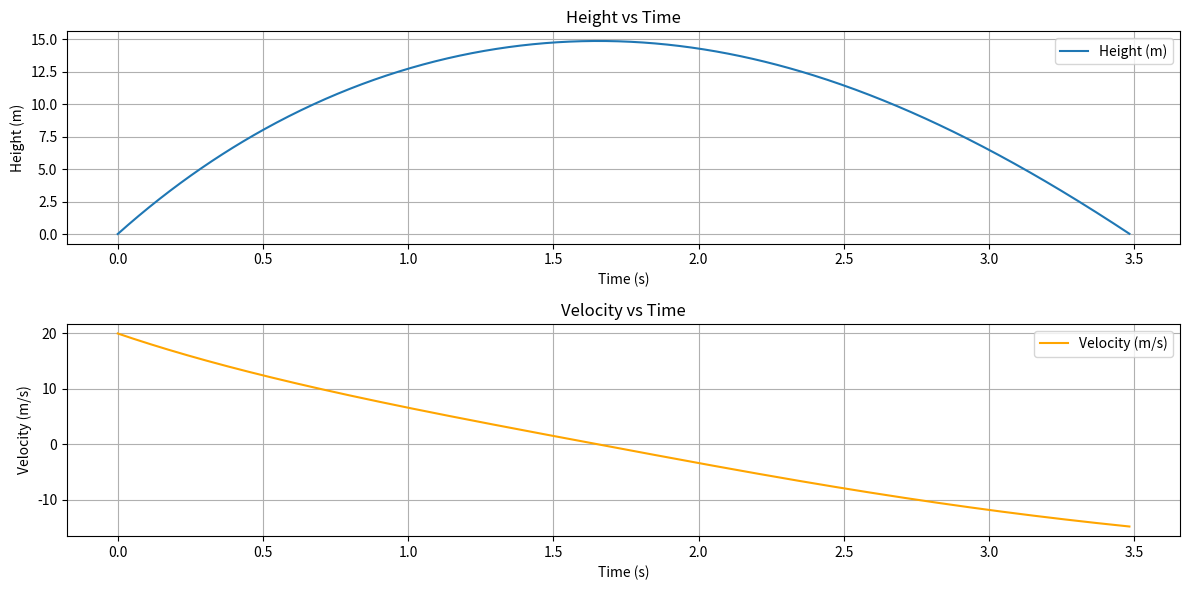

Here is the Python script that generated this plot:
import matplotlib.pyplot as plt
import numpy as np
from scipy.integrate import solve_ivp

"""
consider a tennis ball thrown from ground at a speed of 20m/s directly upwards
"""

RHO = 1.22  # (ISA)
ACCELERATION_GRAVITY = 9.81
PI = 3.141
DIAMETER = 6.5 * 0.01
MASS = 60 * 0.001
CD = 0.6

ALPHA = (PI * (DIAMETER**2) * RHO * CD) / (8 * MASS)


def equation(t, Y):
    x, v = Y
    return [v, -ACCELERATION_GRAVITY - ALPHA * abs(v) * v]


def hit_ground(t, Y):
    return Y[0]  # We want to find when height (x) is zero


hit_ground.terminal = True  # Stop the integration when this event occurs
hit_ground.direction = -1  # We are only interested in when the ball is falling down

t = np.linspace(0, 6, 1000)
v0 = 20
x0 = 0
sol = solve_ivp(equation, t_span=(0, max(t)), y0=[x0, v0], t_eval=t, events=hit_ground)

# plt x and v vs t
plt.figure(figsize=(12, 6))
plt.subplot(2, 1, 1)
plt.plot(sol.t, sol.y[0], label="Height (m)")
plt.title("Height vs Time")
plt.xlabel("Time (s)")
plt.ylabel("Height (m)")
plt.grid()
plt.legend()
plt.subplot(2, 1, 2)
plt.plot(sol.t, sol.y[1], label="Velocity (m/s)", color="orange")
plt.title("Velocity vs Time")
plt.xlabel("Time (s)")
plt.ylabel("Velocity (m/s)")
plt.grid()
plt.legend()
plt.tight_layout()
plt.show()
